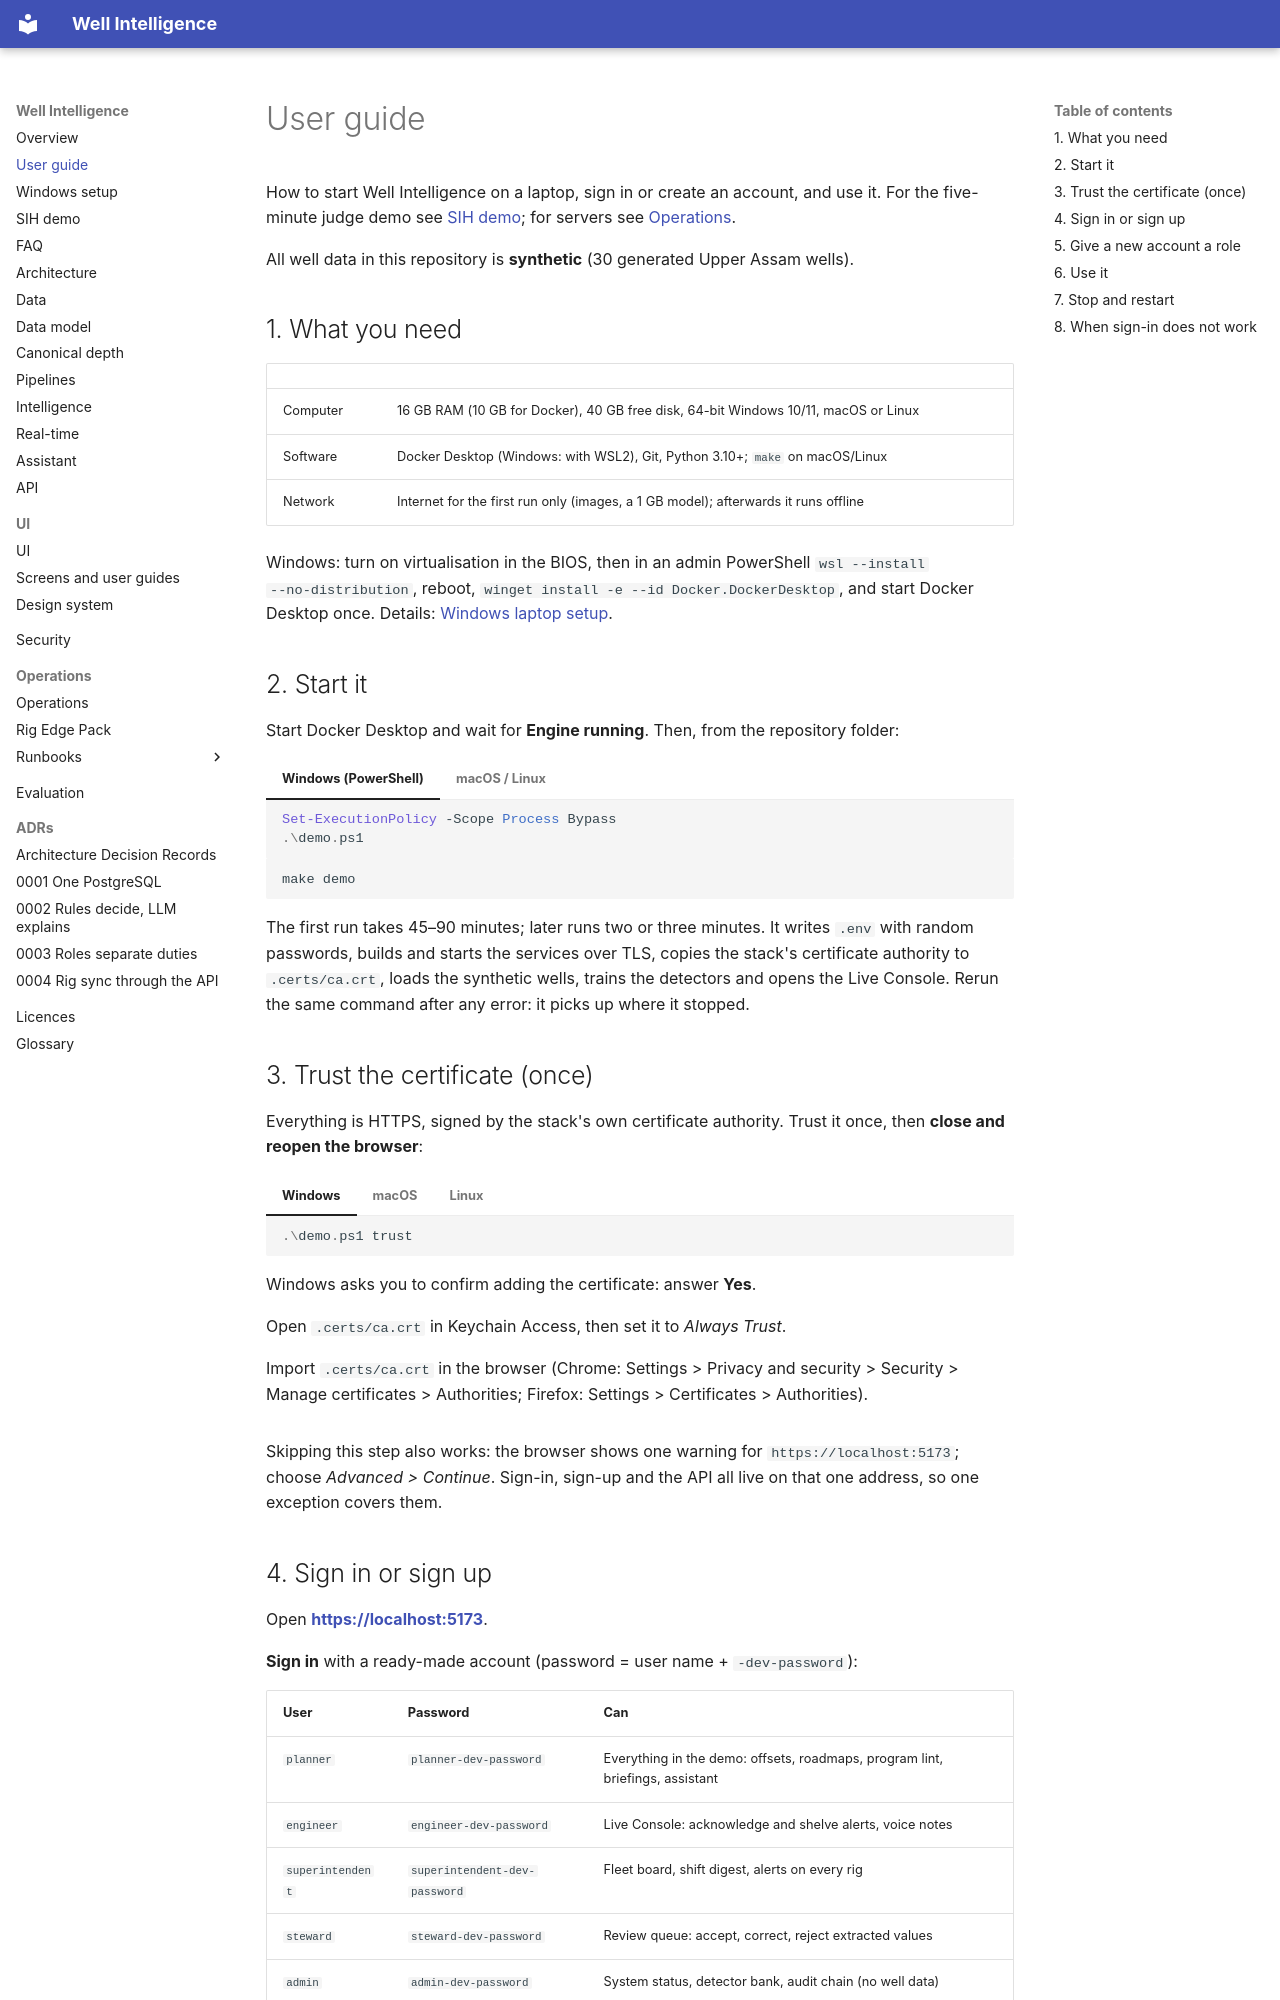

repository: mak3012/SIH_2026 · page: guide/index.html · generator: mkdocs

# User guide

How to start Well Intelligence on a laptop, sign in or create an account, and use it. For the
five-minute judge demo see [SIH demo](demo.md); for servers see [Operations](operations/index.md).

All well data in this repository is **synthetic** (30 generated Upper Assam wells).

## 1. What you need

| | |
|---|---|
| Computer | 16 GB RAM (10 GB for Docker), 40 GB free disk, 64-bit Windows 10/11, macOS or Linux |
| Software | Docker Desktop (Windows: with WSL2), Git, Python 3.10+; `make` on macOS/Linux |
| Network | Internet for the first run only (images, a 1 GB model); afterwards it runs offline |

Windows: turn on virtualisation in the BIOS, then in an admin PowerShell `wsl --install
--no-distribution`, reboot, `winget install -e --id Docker.DockerDesktop`, and start Docker
Desktop once. Details: [Windows laptop setup](setup-windows.md).

## 2. Start it

Start Docker Desktop and wait for **Engine running**. Then, from the repository folder:

=== "Windows (PowerShell)"

    ```powershell
    Set-ExecutionPolicy -Scope Process Bypass
    .\demo.ps1
    ```

=== "macOS / Linux"

    ```bash
    make demo
    ```

The first run takes 45–90 minutes; later runs two or three minutes. It writes `.env` with random
passwords, builds and starts the services over TLS, copies the stack's certificate authority to
`.certs/ca.crt`, loads the synthetic wells, trains the detectors and opens the Live Console.
Rerun the same command after any error: it picks up where it stopped.

## 3. Trust the certificate (once)

Everything is HTTPS, signed by the stack's own certificate authority. Trust it once, then
**close and reopen the browser**:

=== "Windows"

    ```powershell
    .\demo.ps1 trust
    ```

    Windows asks you to confirm adding the certificate: answer **Yes**.

=== "macOS"

    Open `.certs/ca.crt` in Keychain Access, then set it to *Always Trust*.

=== "Linux"

    Import `.certs/ca.crt` in the browser (Chrome: Settings > Privacy and security > Security >
    Manage certificates > Authorities; Firefox: Settings > Certificates > Authorities).

Skipping this step also works: the browser shows one warning for `https://localhost:5173`;
choose *Advanced > Continue*. Sign-in, sign-up and the API all live on that one address, so one
exception covers them.
